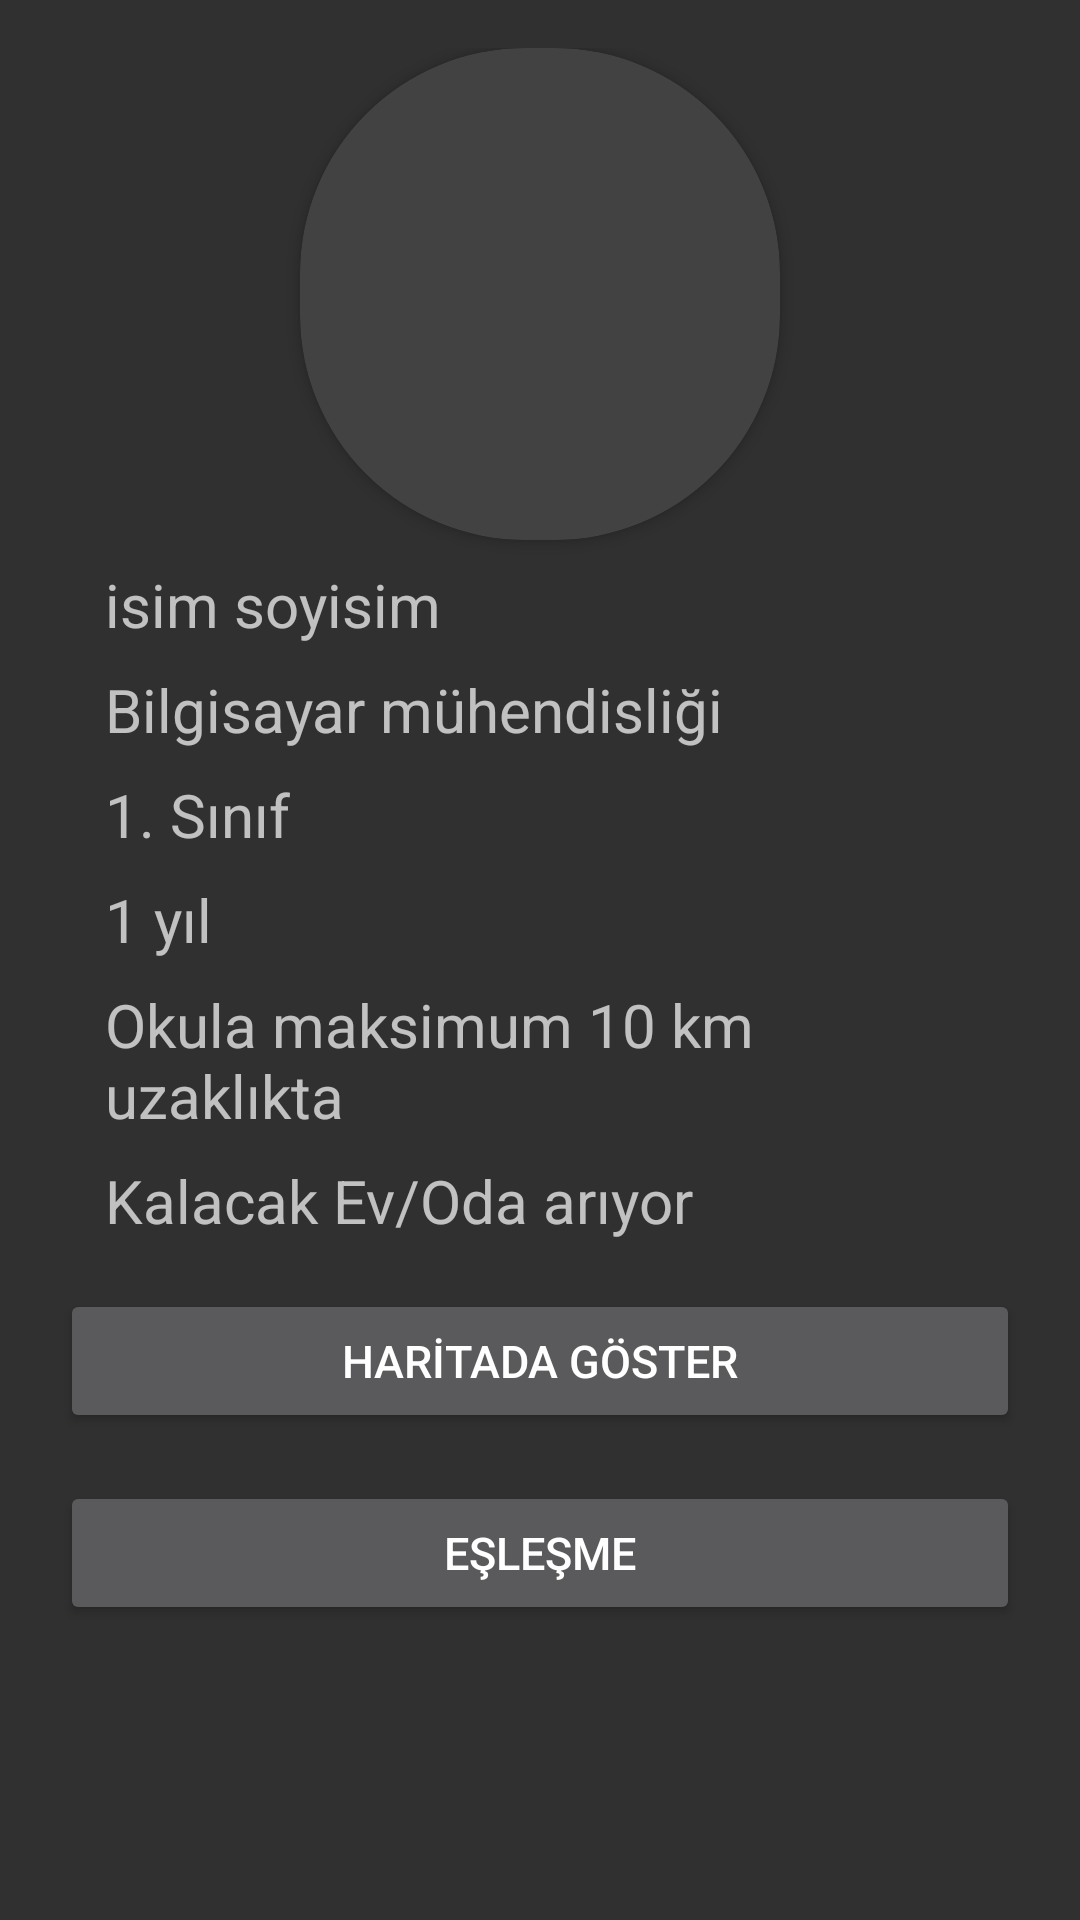

Write the Android layout XML for this screen, with the resource values it uses.
<!-- AndroidManifest.xml: activity theme Theme.AppCompat.NoActionBar -->
<!-- res/layout/activity_view_profile.xml -->
<?xml version="1.0" encoding="utf-8"?>
<ScrollView xmlns:android="http://schemas.android.com/apk/res/android"
    xmlns:card_view="http://schemas.android.com/apk/res-auto"
    xmlns:tools="http://schemas.android.com/tools"
    android:layout_width="match_parent"
    android:layout_height="match_parent">

    <androidx.constraintlayout.widget.ConstraintLayout
        android:id="@+id/constraintLayout"
        android:layout_width="match_parent"
        android:layout_height="match_parent"
        android:orientation="vertical"
        android:padding="16dp">

        <TextView
            android:id="@+id/text_name"
            android:layout_width="290dp"
            android:layout_height="wrap_content"
            android:layout_marginTop="8dp"
            android:maxWidth="170dp"
            android:text="isim soyisim"
            android:textSize="20sp"
            card_view:layout_constraintEnd_toEndOf="parent"
            card_view:layout_constraintHorizontal_bias="0.5"
            card_view:layout_constraintStart_toStartOf="parent"
            card_view:layout_constraintTop_toBottomOf="@+id/card_view" />

        <TextView
            android:id="@+id/text_department"
            android:layout_width="290dp"
            android:layout_height="wrap_content"
            android:layout_marginTop="8dp"
            android:maxWidth="170dp"
            android:text="Bilgisayar mühendisliği"
            android:textSize="20sp"
            card_view:layout_constraintEnd_toEndOf="parent"
            card_view:layout_constraintHorizontal_bias="0.5"
            card_view:layout_constraintStart_toStartOf="parent"
            card_view:layout_constraintTop_toBottomOf="@+id/text_name" />


        <TextView
            android:id="@+id/text_year"
            android:layout_width="290dp"
            android:layout_height="wrap_content"
            android:layout_marginTop="8dp"
            android:maxWidth="170dp"
            android:text="1. Sınıf"
            android:textSize="20sp"
            card_view:layout_constraintEnd_toEndOf="parent"
            card_view:layout_constraintHorizontal_bias="0.5"
            card_view:layout_constraintStart_toStartOf="parent"
            card_view:layout_constraintTop_toBottomOf="@+id/text_department" />

        <TextView
            android:id="@+id/text_duration"
            android:layout_width="290dp"
            android:layout_height="wrap_content"
            android:layout_marginTop="8dp"
            android:maxWidth="170dp"
            android:text="1 yıl"
            android:textSize="20sp"
            card_view:layout_constraintEnd_toEndOf="parent"
            card_view:layout_constraintHorizontal_bias="0.5"
            card_view:layout_constraintStart_toStartOf="parent"
            card_view:layout_constraintTop_toBottomOf="@+id/text_year" />

        <TextView
            android:id="@+id/text_distance"
            android:layout_width="290dp"
            android:layout_height="wrap_content"
            android:layout_marginTop="8dp"
            android:maxWidth="250dp"
            android:text="Okula maksimum 10 km uzaklıkta"
            android:textSize="20sp"
            card_view:layout_constraintEnd_toEndOf="parent"
            card_view:layout_constraintHorizontal_bias="0.5"
            card_view:layout_constraintStart_toStartOf="parent"
            card_view:layout_constraintTop_toBottomOf="@+id/text_duration" />

        <TextView
            android:id="@+id/text_status"
            android:layout_width="290dp"
            android:layout_height="wrap_content"
            android:layout_marginTop="8dp"
            android:maxWidth="170dp"
            android:text="Kalacak Ev/Oda arıyor"
            android:textSize="20sp"
            card_view:layout_constraintEnd_toEndOf="parent"
            card_view:layout_constraintHorizontal_bias="0.5"
            card_view:layout_constraintStart_toStartOf="parent"
            card_view:layout_constraintTop_toBottomOf="@+id/text_distance" />

        <Button
            android:id="@+id/show_map_button"
            android:layout_width="320dp"
            android:layout_height="48dp"
            android:layout_marginTop="16dp"
            android:textSize="15sp"
            android:text="@string/show_map_button"
            card_view:layout_constraintEnd_toEndOf="parent"
            card_view:layout_constraintHorizontal_bias="0.5"
            card_view:layout_constraintStart_toStartOf="parent"
            card_view:layout_constraintTop_toBottomOf="@+id/text_status" />

        <Button
            android:id="@+id/match_button"
            android:layout_width="320dp"
            android:layout_height="48dp"
            android:layout_marginTop="16dp"
            android:textSize="15sp"
            android:text="@string/match_button"
            card_view:layout_constraintEnd_toEndOf="parent"
            card_view:layout_constraintHorizontal_bias="0.5"
            card_view:layout_constraintStart_toStartOf="parent"
            card_view:layout_constraintTop_toBottomOf="@+id/show_map_button" />

        <androidx.cardview.widget.CardView
            android:id="@+id/card_view"
            android:layout_width="160dp"
            android:layout_height="164dp"
            card_view:cardCornerRadius="75dp"
            card_view:layout_constraintBottom_toTopOf="@+id/text_name"
            card_view:layout_constraintEnd_toEndOf="parent"
            card_view:layout_constraintHorizontal_bias="0.5"
            card_view:layout_constraintStart_toStartOf="parent"
            card_view:layout_constraintTop_toTopOf="parent">

            <ImageView
                android:id="@+id/imageView"
                android:layout_width="match_parent"
                android:layout_height="match_parent"
                android:scaleType="centerCrop"
                android:src="@mipmap/ic_launcher"
                android:visibility="invisible" />

        </androidx.cardview.widget.CardView>

    </androidx.constraintlayout.widget.ConstraintLayout>
</ScrollView>
<!-- resources referenced by this layout -->
<resources>
  <string name="match_button">EŞLEŞME</string>
  <string name="show_map_button">HARİTADA GÖSTER</string>
</resources>
